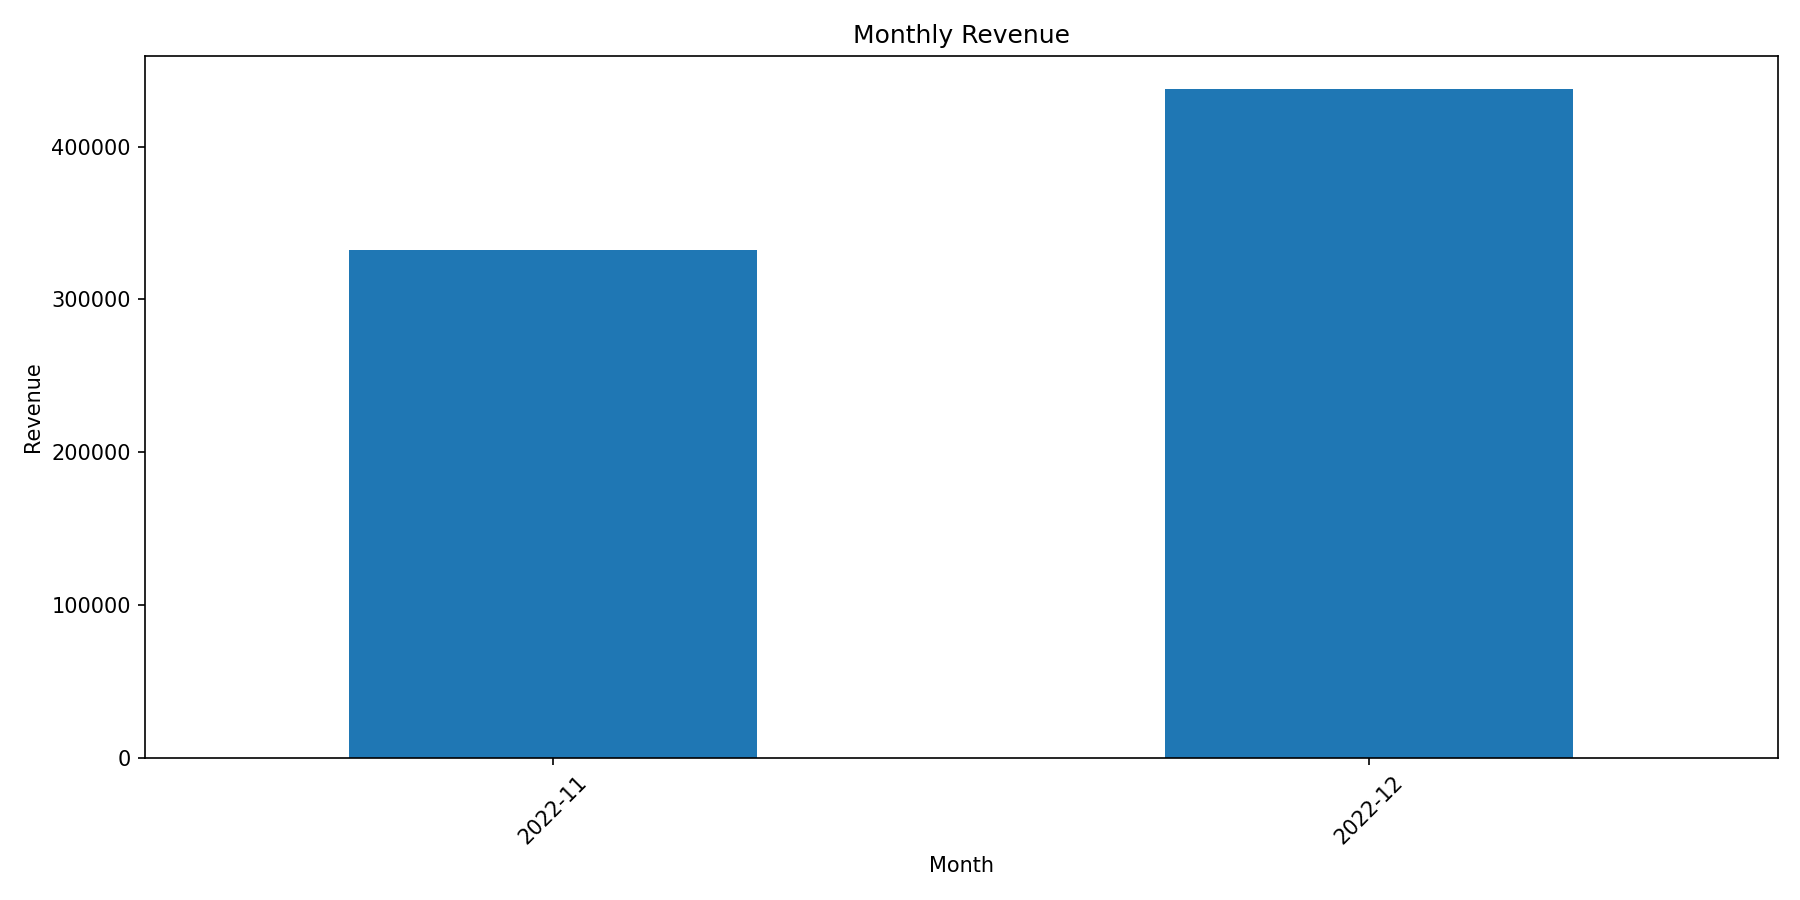

Source data for this figure (header and first rows):
Month, Revenue
2022-11, 332115
2022-12, 437401
